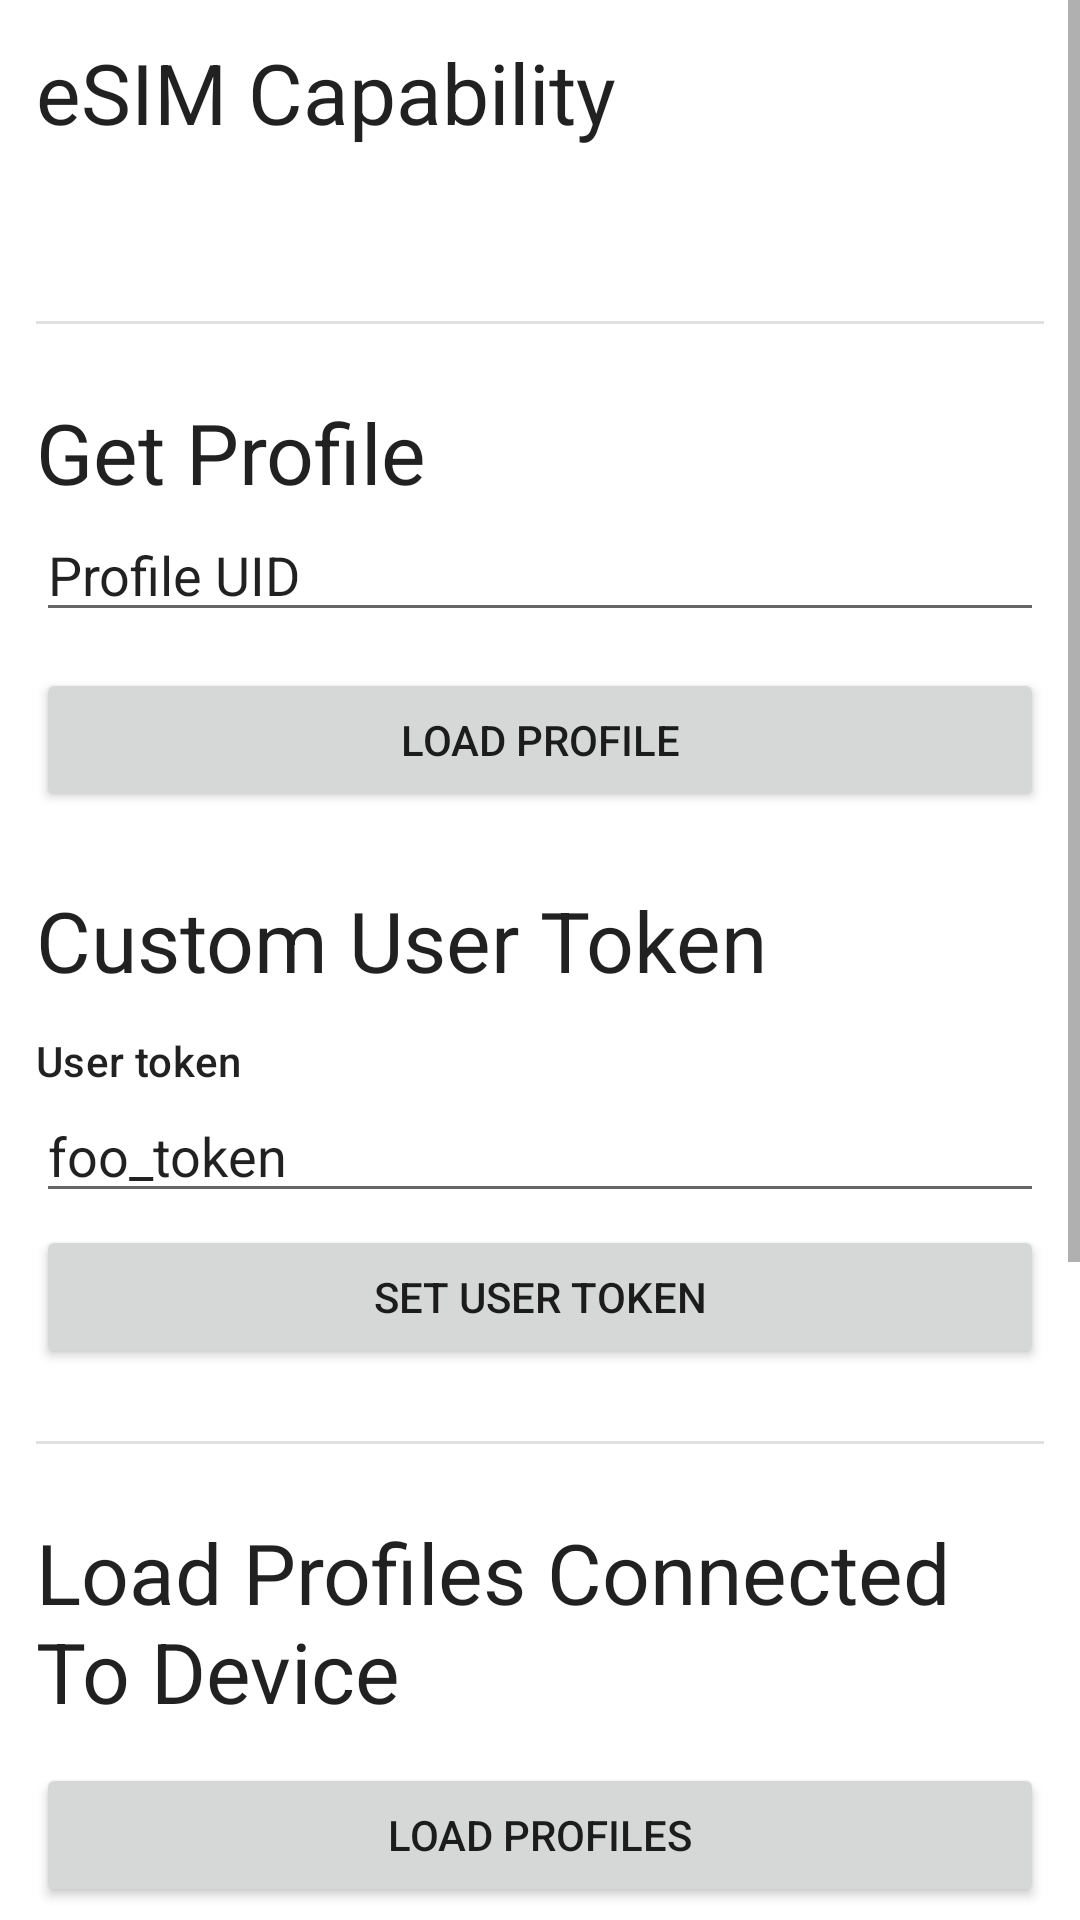

Write the Android layout XML for this screen, with the resource values it uses.
<!-- AndroidManifest.xml: application theme Theme.GigastoreLibApp -->
<!-- res/layout/fragment_main.xml -->
<?xml version="1.0" encoding="utf-8"?>
<androidx.constraintlayout.widget.ConstraintLayout xmlns:android="http://schemas.android.com/apk/res/android"
    xmlns:app="http://schemas.android.com/apk/res-auto"
    xmlns:tools="http://schemas.android.com/tools"
    android:layout_width="match_parent"
    android:layout_height="match_parent">

    <ScrollView
        android:layout_width="match_parent"
        android:layout_height="match_parent">

        <LinearLayout
            android:layout_width="match_parent"
            android:layout_height="wrap_content"
            android:orientation="vertical"
            android:padding="@dimen/margin_m">

            <TextView
                android:id="@+id/text_view_esim_capability_title"
                android:layout_height="wrap_content"
                android:layout_width="match_parent"
                android:text="@string/esim_capability_title"
                android:textAppearance="@style/TextAppearance.Material3.HeadlineMedium" />

            <TextView
                android:id="@+id/text_view_esim_capability"
                android:layout_width="match_parent"
                android:layout_height="wrap_content"
                tools:text="esim capable"
                android:textAppearance="@style/TextAppearance.Material3.BodyLarge"
                android:layout_marginTop="@dimen/margin_m"/>
            
            <com.google.android.material.divider.MaterialDivider
                android:layout_width="match_parent"
                android:layout_height="1dp"
                android:layout_marginTop="@dimen/margin_l"/>

            <TextView
                android:id="@+id/text_view_user_token_title2"
                android:layout_width="match_parent"
                android:layout_height="wrap_content"
                android:layout_marginTop="@dimen/margin_l"
                android:text="@string/get_profile_title"
                android:textAppearance="@style/TextAppearance.Material3.HeadlineMedium" />

            <EditText
                android:id="@+id/edit_text_profile_uid"
                android:layout_width="match_parent"
                android:layout_height="wrap_content"
                android:text="@string/label_profile_uid" />

            <Button
                android:id="@+id/button_load_profile"
                android:layout_width="match_parent"
                android:layout_height="wrap_content"
                android:layout_marginTop="@dimen/margin_m"
                android:gravity="center"
                android:text="@string/button_load_profile" />

            <TextView
                android:id="@+id/text_view_user_token_title"
                android:layout_height="wrap_content"
                android:layout_width="match_parent"
                android:layout_marginTop="@dimen/margin_l"
                android:text="@string/user_token_title"
                android:textAppearance="@style/TextAppearance.Material3.HeadlineMedium" />

            <TextView
                android:id="@+id/text_view_user_token"
                android:layout_width="match_parent"
                android:layout_height="wrap_content"
                android:layout_marginTop="@dimen/margin_m"
                android:text="@string/label_user_token"
                android:textAppearance="@style/TextAppearance.Material3.LabelLarge" />

            <EditText
                android:id="@+id/edit_text_user_token"
                android:layout_width="match_parent"
                android:layout_height="wrap_content"
                android:text="@string/default_user_token"/>

            <Button
                android:id="@+id/button_set_user_token"
                android:layout_width="match_parent"
                android:layout_height="wrap_content"
                android:layout_marginTop="@dimen/margin_s"
                android:text="@string/button_set_user_token" />

            <com.google.android.material.divider.MaterialDivider
                android:layout_width="match_parent"
                android:layout_height="1dp"
                android:layout_marginTop="@dimen/margin_l"/>

            <TextView
                android:id="@+id/text_view_load_profiles_title"
                android:layout_height="wrap_content"
                android:layout_width="match_parent"
                android:text="@string/load_profiles_title"
                android:textAppearance="@style/TextAppearance.Material3.HeadlineMedium"

                android:layout_marginTop="@dimen/margin_l"/>

            <Button
                android:id="@+id/text_view_load_all_profiles"
                android:layout_width="match_parent"
                android:layout_height="wrap_content"
                android:layout_marginTop="@dimen/margin_m"
                android:gravity="center"
                android:text="@string/button_load_all_profiles" />

            <com.google.android.material.divider.MaterialDivider
                android:layout_width="match_parent"
                android:layout_height="1dp"
                android:layout_marginTop="@dimen/margin_l"/>

            <TextView
                android:id="@+id/text_view_activate_item_title"
                android:layout_width="match_parent"
                android:layout_height="wrap_content"
                android:text="@string/activate_item_title"
                android:textAppearance="@style/TextAppearance.Material3.HeadlineMedium"
                android:layout_marginTop="@dimen/margin_l" />

            <TextView
                android:id="@+id/text_view_inventory_item"
                android:layout_width="match_parent"
                android:layout_height="wrap_content"
                android:layout_marginTop="@dimen/margin_m"
                android:text="@string/label_inventory_item"
                android:textAppearance="@style/TextAppearance.Material3.LabelLarge" />

            <EditText
                android:id="@+id/edit_text_inventory_item"
                android:layout_width="match_parent"
                android:layout_height="wrap_content" />

            <TextView
                android:id="@+id/text_view_meta_tag"
                android:layout_width="match_parent"
                android:layout_height="wrap_content"
                android:layout_marginTop="@dimen/margin_m"
                android:text="@string/label_meta_tag"
                android:textAppearance="@style/TextAppearance.Material3.LabelLarge" />

            <EditText
                android:id="@+id/edit_text_meta_tag"
                android:layout_width="match_parent"

                android:text="@string/default_meta_tag"
                android:layout_height="wrap_content" />

            <Button
                android:id="@+id/button_activate_item"
                android:layout_width="match_parent"
                android:layout_height="wrap_content"
                android:layout_marginTop="@dimen/margin_s"
                android:text="@string/button_activate_item" />

            <TextView
                android:id="@+id/text_view_version_number"
                android:layout_width="match_parent"
                android:layout_height="wrap_content"
                android:layout_marginTop="@dimen/margin_l"
                android:gravity="center"
                android:text="@string/version_template" />

        </LinearLayout>

    </ScrollView>

    <LinearLayout
        android:id="@+id/main_fragment_progress_bar"
        android:layout_width="match_parent"
        android:layout_height="match_parent"
        android:background="@color/white"
        android:gravity="center"
        android:orientation="vertical"
        android:padding="30dp"
        android:visibility="gone">

        <ProgressBar
            android:layout_width="wrap_content"
            android:layout_height="wrap_content"
            app:layout_constraintBottom_toBottomOf="parent"
            app:layout_constraintEnd_toEndOf="parent"
            app:layout_constraintStart_toStartOf="parent"
            app:layout_constraintTop_toTopOf="parent" />

        <TextView
            android:layout_width="match_parent"
            android:layout_height="wrap_content"
            android:gravity="center"
            android:text="@string/loading_warning_text" />

    </LinearLayout>

</androidx.constraintlayout.widget.ConstraintLayout>
<!-- resources referenced by this layout -->
<resources>
  <dimen name="margin_l">24dp</dimen>
  <dimen name="margin_m">12dp</dimen>
  <dimen name="margin_s">4dp</dimen>
  <string name="activate_item_title">Activate an item</string>
  <string name="button_activate_item">Activate item</string>
  <string name="button_load_all_profiles">Load profiles</string>
  <string name="button_load_profile">Load profile</string>
  <string name="button_set_user_token">Set user token</string>
  <string name="default_meta_tag">foo_tag</string>
  <string name="default_user_token">foo_token</string>
  <string name="esim_capability_title">eSIM Capability</string>
  <string name="get_profile_title">Get Profile</string>
  <string name="label_inventory_item">Inventory item</string>
  <string name="label_meta_tag">Meta tag</string>
  <string name="label_profile_uid">Profile UID</string>
  <string name="label_user_token">User token</string>
  <string name="load_profiles_title">Load Profiles Connected To Device</string>
  <string name="loading_warning_text">Loading. Please don\'t close the app, and don\'t switch to other apps while your action is performing...</string>
  <string name="user_token_title">Custom User Token</string>
  <string name="version_template">Version: %s</string>
  <style name="Theme.GigastoreLibApp" parent="Theme.MaterialComponents.DayNight.DarkActionBar">
          
          <item name="colorPrimary">@color/purple_500</item>
          <item name="colorPrimaryVariant">@color/purple_700</item>
          <item name="colorOnPrimary">@color/white</item>
          
          <item name="colorSecondary">@color/teal_200</item>
          <item name="colorSecondaryVariant">@color/teal_700</item>
          <item name="colorOnSecondary">@color/black</item>
          
          <item name="android:statusBarColor">?attr/colorPrimaryVariant</item>
          
      </style>
  <!-- not gathered from this repository: default colours our renderer supplied (Android Studio template values) -->
  <color name="purple_500">#FF6200EE</color>
  <color name="purple_700">#FF3700B3</color>
  <color name="teal_200">#FF03DAC5</color>
  <color name="teal_700">#FF018786</color>
  <color name="black">#FF000000</color>
  <color name="white">#FFFFFFFF</color>
</resources>
